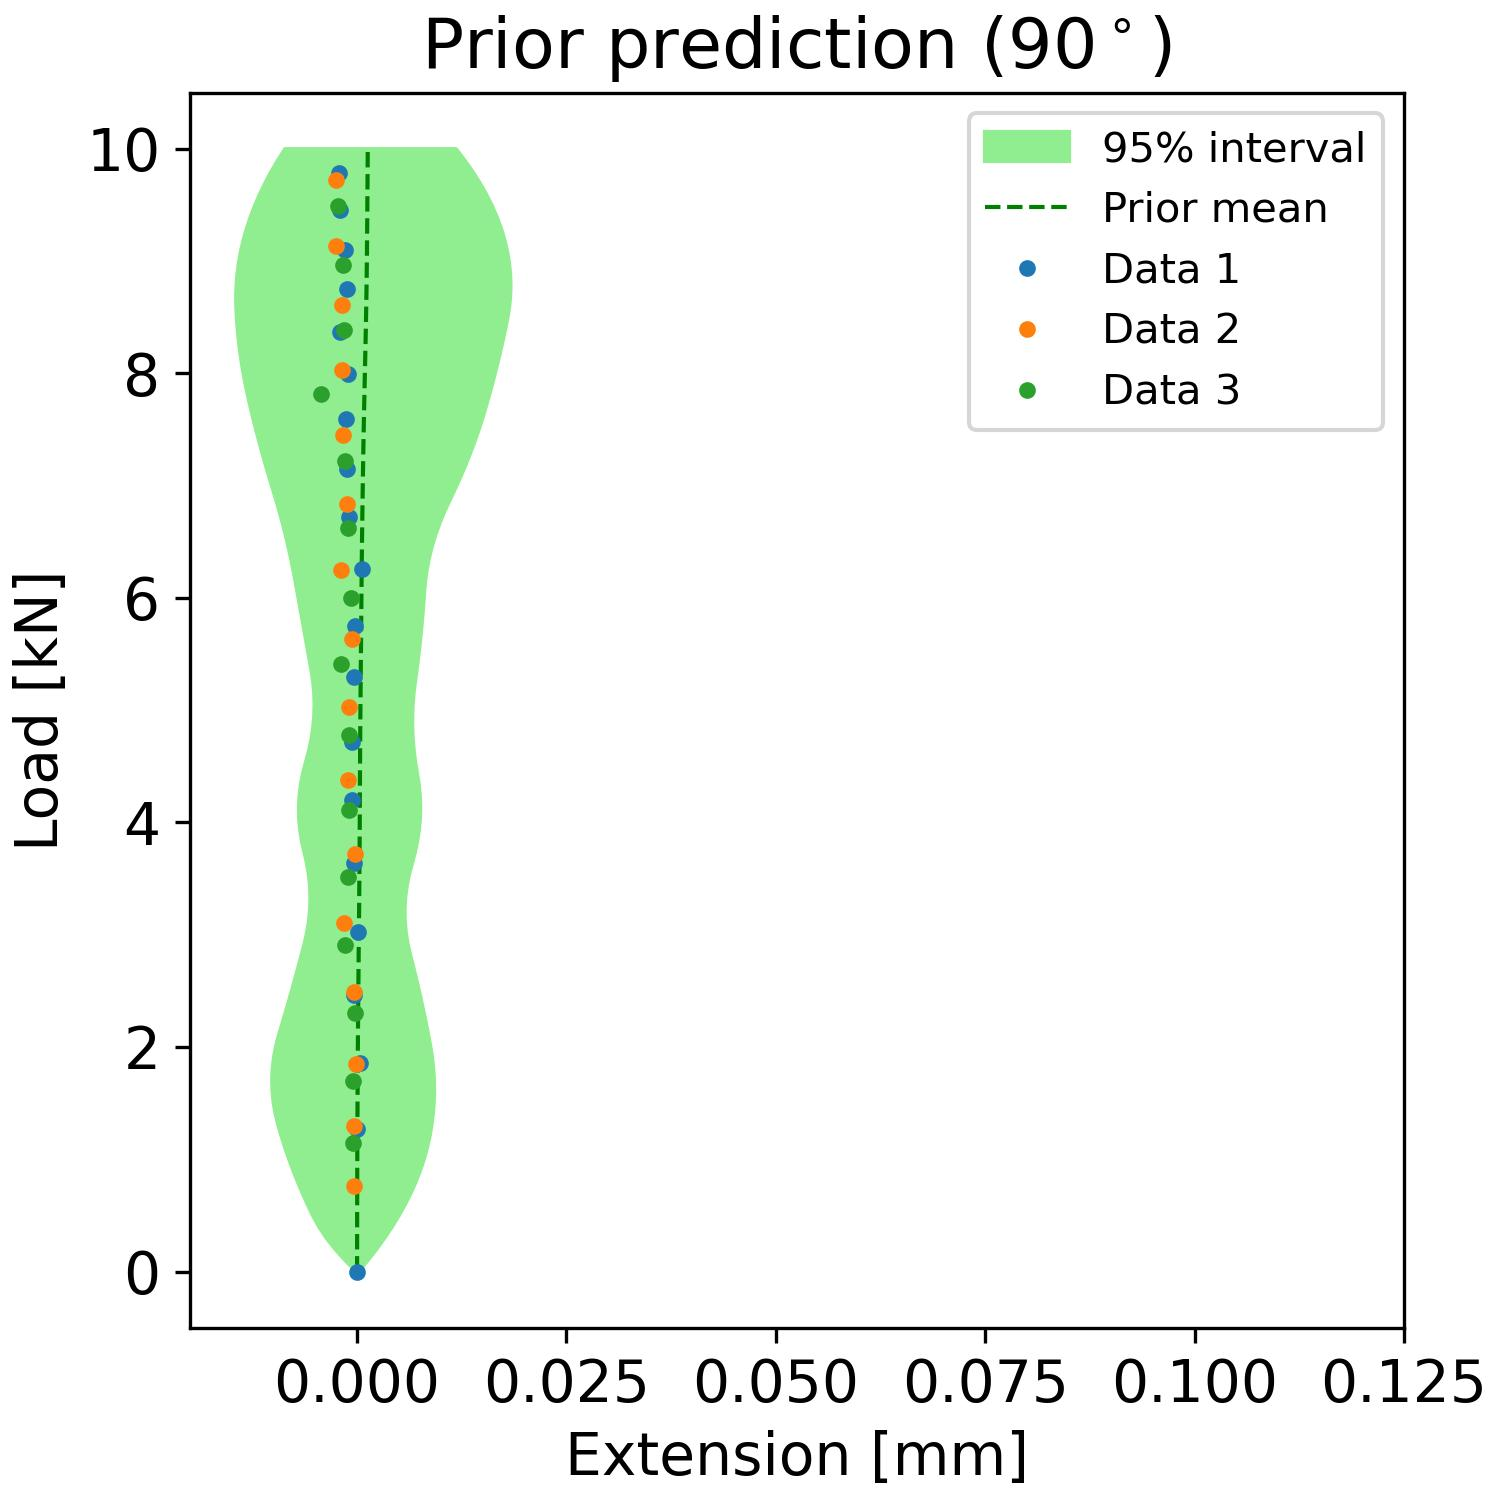

Source data for this figure (header and first rows):
, samples_load, percentiles_prior_l, percentiles_prior_u, mean_prediction_prior
0, 0.0, -2.9296555930802155e-05, 2.8290679879720124e-05, 1.9643240751378482e-07
1, 0.101, -0.001413, 0.001159, 1.1972727104659624e-06
2, 0.202, -0.002635, 0.002214, 2.432441612154438e-06
3, 0.303, -0.003697, 0.003193, 3.922566217431244e-06
4, 0.404, -0.004597, 0.004096, 5.69373256642829e-06
5, 0.5051, -0.005337, 0.004924, 7.777484931825488e-06
6, 0.6061, -0.005978, 0.005676, 1.0210058901111555e-05
7, 0.7071, -0.006584, 0.006353, 1.303071381164777e-05
8, 0.8081, -0.007155, 0.006954, 1.6279234693596464e-05
9, 0.9091, -0.00769, 0.007479, 1.999292191831837e-05
10, 1.01, -0.00819, 0.007928, 2.4203602635991353e-05
11, 1.111, -0.008654, 0.008302, 2.893529831212607e-05
12, 1.212, -0.009083, 0.0086, 3.4203107051430747e-05
13, 1.313, -0.009477, 0.008829, 4.001359989159359e-05
14, 1.414, -0.009804, 0.008994, 4.636664439368565e-05
15, 1.515, -0.01003, 0.009096, 5.325816878992112e-05
16, 1.616, -0.01016, 0.009134, 6.0683097352368214e-05
17, 1.717, -0.0102, 0.009109, 6.863762574947317e-05
18, 1.818, -0.01013, 0.00902, 7.71201965019514e-05
19, 1.919, -0.009966, 0.008868, 8.613092281054855e-05
20, 2.02, -0.009703, 0.008653, 9.566966421798719e-05
21, 2.121, -0.009342, 0.008399, 0.0001057
22, 2.222, -0.008936, 0.008132, 0.0001163
23, 2.323, -0.008538, 0.007852, 0.0001274
24, 2.424, -0.008148, 0.007559, 0.0001389
25, 2.525, -0.007766, 0.007254, 0.0001509
26, 2.626, -0.007391, 0.006935, 0.0001633
27, 2.727, -0.007024, 0.006603, 0.000176
28, 2.828, -0.006665, 0.006258, 0.000189
29, 2.929, -0.006314, 0.005954, 0.0002021
30, 3.03, -0.00601, 0.005745, 0.0002153
31, 3.131, -0.005795, 0.00563, 0.0002284
32, 3.232, -0.005667, 0.00561, 0.0002413
33, 3.333, -0.005626, 0.005684, 0.0002538
34, 3.434, -0.005674, 0.005853, 0.0002657
35, 3.535, -0.005809, 0.006117, 0.000277
36, 3.636, -0.006032, 0.006475, 0.0002874
37, 3.737, -0.006342, 0.006839, 0.0002969
38, 3.838, -0.006649, 0.007122, 0.0003055
39, 3.939, -0.006862, 0.007322, 0.0003132
40, 4.04, -0.006979, 0.00744, 0.0003203
41, 4.141, -0.007002, 0.007475, 0.0003268
42, 4.242, -0.00693, 0.007429, 0.0003332
43, 4.343, -0.006763, 0.0073, 0.0003396
44, 4.444, -0.006501, 0.00709, 0.0003463
45, 4.545, -0.006145, 0.006865, 0.0003537
46, 4.646, -0.005782, 0.006697, 0.0003618
47, 4.747, -0.005499, 0.006583, 0.0003709
48, 4.848, -0.005297, 0.006524, 0.000381
49, 4.949, -0.005175, 0.006521, 0.0003919
50, 5.051, -0.005134, 0.006573, 0.0004036
51, 5.152, -0.005174, 0.00668, 0.0004158
52, 5.253, -0.005294, 0.006843, 0.0004283
53, 5.354, -0.005495, 0.007026, 0.0004409
54, 5.455, -0.005737, 0.007197, 0.0004533
55, 5.556, -0.005978, 0.007355, 0.0004655
56, 5.657, -0.006221, 0.007499, 0.0004774
57, 5.758, -0.006463, 0.007632, 0.0004891
58, 5.859, -0.006706, 0.007751, 0.0005008
59, 5.96, -0.006949, 0.007857, 0.0005125
... 40 more rows
